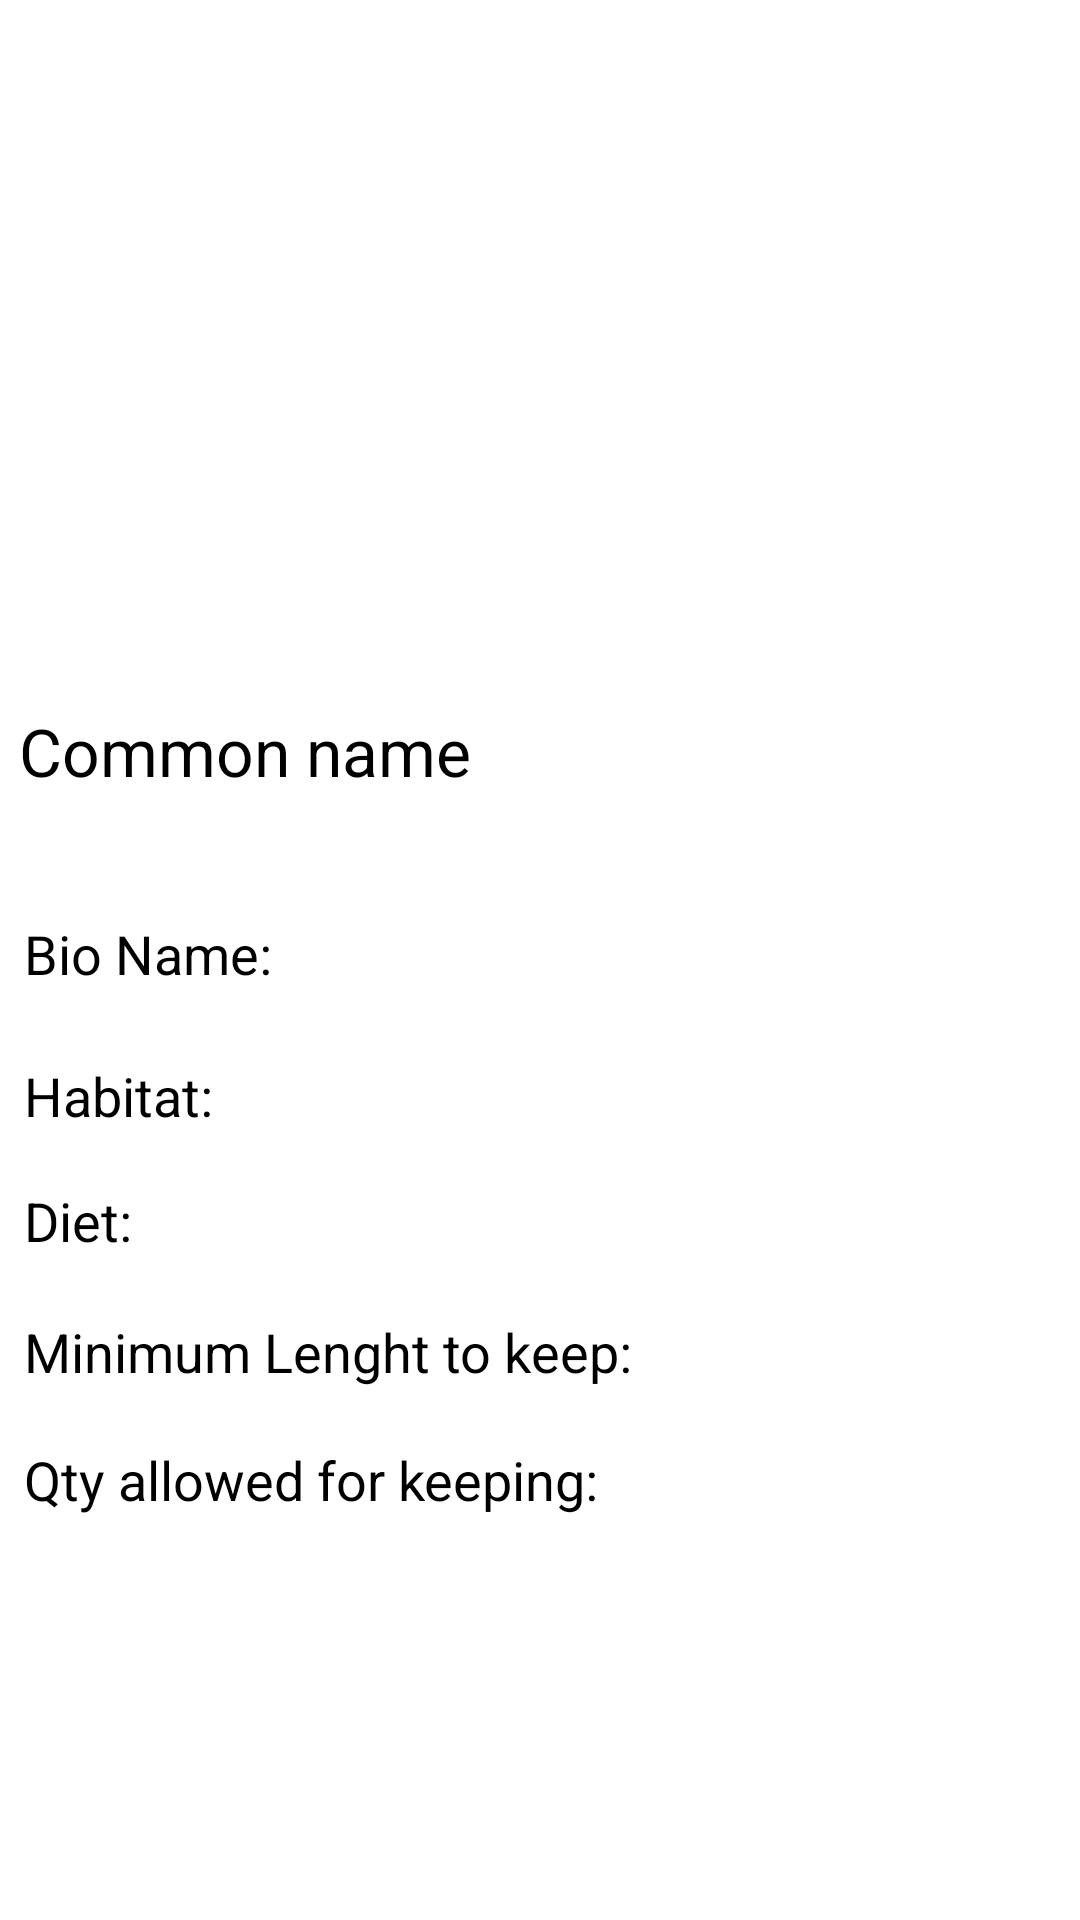

The Android layout XML behind this screen, and the referenced resources:
<!-- AndroidManifest.xml: application theme Theme.FishQuery -->
<!-- res/layout/recyclerview_fishes.xml -->
<?xml version="1.0" encoding="utf-8"?>
<RelativeLayout xmlns:android="http://schemas.android.com/apk/res/android"
    xmlns:app="http://schemas.android.com/apk/res-auto"
    xmlns:tools="http://schemas.android.com/tools"
    android:layout_width="match_parent"
    android:layout_height="match_parent">

    <androidx.constraintlayout.widget.ConstraintLayout
        android:layout_width="409dp"
        android:layout_height="729dp"
        android:layout_alignParentStart="true"
        android:layout_alignParentTop="true"
        android:layout_alignParentEnd="true"
        android:layout_centerHorizontal="true"
        tools:layout_editor_absoluteX="1dp"
        tools:layout_editor_absoluteY="1dp">


        <TextView
            android:id="@+id/text_view_common"
            android:layout_width="wrap_content"
            android:layout_height="wrap_content"
            android:text="Common name"
            android:textColor="@color/black"
            android:textAppearance="@style/Base.TextAppearance.AppCompat.Large"
            app:layout_constraintBottom_toBottomOf="parent"
            app:layout_constraintEnd_toEndOf="parent"
            app:layout_constraintHorizontal_bias="0.03"
            app:layout_constraintStart_toStartOf="parent"
            app:layout_constraintTop_toTopOf="parent"
            app:layout_constraintVertical_bias="0.386"
            tools:layout_conversion_absoluteHeight="30dp"
            tools:layout_conversion_absoluteWidth="206dp" />

        <TextView
            android:id="@+id/text_view_bio"
            android:layout_width="wrap_content"
            android:layout_height="wrap_content"
            android:layout_marginStart="8dp"
            android:text="Bio Name: "
            android:textColor="@color/black"
            android:textAppearance="@style/Base.TextAppearance.AppCompat.Medium"
            app:layout_constraintBottom_toBottomOf="parent"
            app:layout_constraintStart_toStartOf="parent"
            app:layout_constraintTop_toBottomOf="@+id/text_view_common"
            app:layout_constraintVertical_bias="0.116"
            tools:layout_conversion_absoluteHeight="24dp"
            tools:layout_conversion_absoluteWidth="206dp" />

        <TextView
            android:id="@+id/text_view_diet"
            android:layout_width="wrap_content"
            android:layout_height="wrap_content"
            android:layout_marginStart="8dp"
            android:text="Diet: "
            android:textColor="@color/black"
            android:textAppearance="@style/Base.TextAppearance.AppCompat.Medium"
            app:layout_constraintBottom_toBottomOf="parent"
            app:layout_constraintStart_toStartOf="parent"
            app:layout_constraintTop_toBottomOf="@+id/text_view_habitat"
            app:layout_constraintVertical_bias="0.073"
            tools:layout_conversion_absoluteHeight="24dp"
            tools:layout_conversion_absoluteWidth="206dp" />

        <TextView
            android:id="@+id/text_view_habitat"
            android:layout_width="wrap_content"
            android:layout_height="wrap_content"
            android:layout_marginStart="8dp"
            android:text="Habitat: "
            android:textColor="@color/black"
            android:textAppearance="@style/Base.TextAppearance.AppCompat.Medium"
            app:layout_constraintBottom_toBottomOf="parent"
            app:layout_constraintStart_toStartOf="parent"
            app:layout_constraintTop_toBottomOf="@+id/text_view_bio"
            app:layout_constraintVertical_bias="0.08"
            tools:layout_conversion_absoluteHeight="24dp"
            tools:layout_conversion_absoluteWidth="206dp" />

        <TextView
            android:id="@+id/text_view_min_length"
            android:layout_width="wrap_content"
            android:layout_height="wrap_content"
            android:layout_marginStart="8dp"
            android:text="Minimum Lenght to keep: "
            android:textColor="@color/black"
            android:textAppearance="@style/Base.TextAppearance.AppCompat.Medium"
            app:layout_constraintBottom_toBottomOf="parent"
            app:layout_constraintStart_toStartOf="parent"
            app:layout_constraintTop_toBottomOf="@+id/text_view_diet"
            app:layout_constraintVertical_bias="0.098"
            tools:layout_conversion_absoluteHeight="24dp"
            tools:layout_conversion_absoluteWidth="206dp" />

        <TextView
            android:id="@+id/text_view_qty"
            android:layout_width="wrap_content"
            android:layout_height="wrap_content"
            android:layout_marginStart="8dp"
            android:layout_marginTop="16dp"
            android:baselineAligned="false"
            android:text="Qty allowed for keeping: "
            android:textColor="@color/black"
            android:textAppearance="@style/Base.TextAppearance.AppCompat.Medium"
            app:layout_constraintBottom_toBottomOf="parent"
            app:layout_constraintStart_toStartOf="parent"
            app:layout_constraintTop_toBottomOf="@+id/text_view_min_length"
            app:layout_constraintVertical_bias="0.018"
            tools:layout_conversion_absoluteHeight="24dp"
            tools:layout_conversion_absoluteWidth="206dp" />

        <ImageView
            android:id="@+id/IV_Fish"
            android:layout_width="394dp"
            android:layout_height="130dp"
            android:layout_marginStart="8dp"
            android:layout_marginBottom="8dp"
            app:layout_constraintBottom_toTopOf="@+id/text_view_common"
            app:layout_constraintStart_toStartOf="parent"
            tools:srcCompat="@tools:sample/avatars" />


    </androidx.constraintlayout.widget.ConstraintLayout>


</RelativeLayout>
<!-- resources referenced by this layout -->
<resources>
  <style name="Theme.FishQuery" parent="Theme.MaterialComponents.DayNight.DarkActionBar">
          
          <item name="colorPrimary">@color/purple_500</item>
          <item name="colorPrimaryVariant">@color/purple_700</item>
          <item name="colorOnPrimary">@color/white</item>
          
          <item name="colorSecondary">@color/teal_200</item>
          <item name="colorSecondaryVariant">@color/teal_700</item>
          <item name="colorOnSecondary">@color/black</item>
          
          <item name="android:statusBarColor" tools:targetApi="l">?attr/colorPrimaryVariant</item>
          
      </style>
  <!-- not gathered from this repository: default colours our renderer supplied (Android Studio template values) -->
  <color name="purple_500">#FF6200EE</color>
  <color name="purple_700">#FF3700B3</color>
  <color name="teal_200">#FF03DAC5</color>
  <color name="teal_700">#FF018786</color>
  <color name="black">#FF000000</color>
  <color name="white">#FFFFFFFF</color>
</resources>
